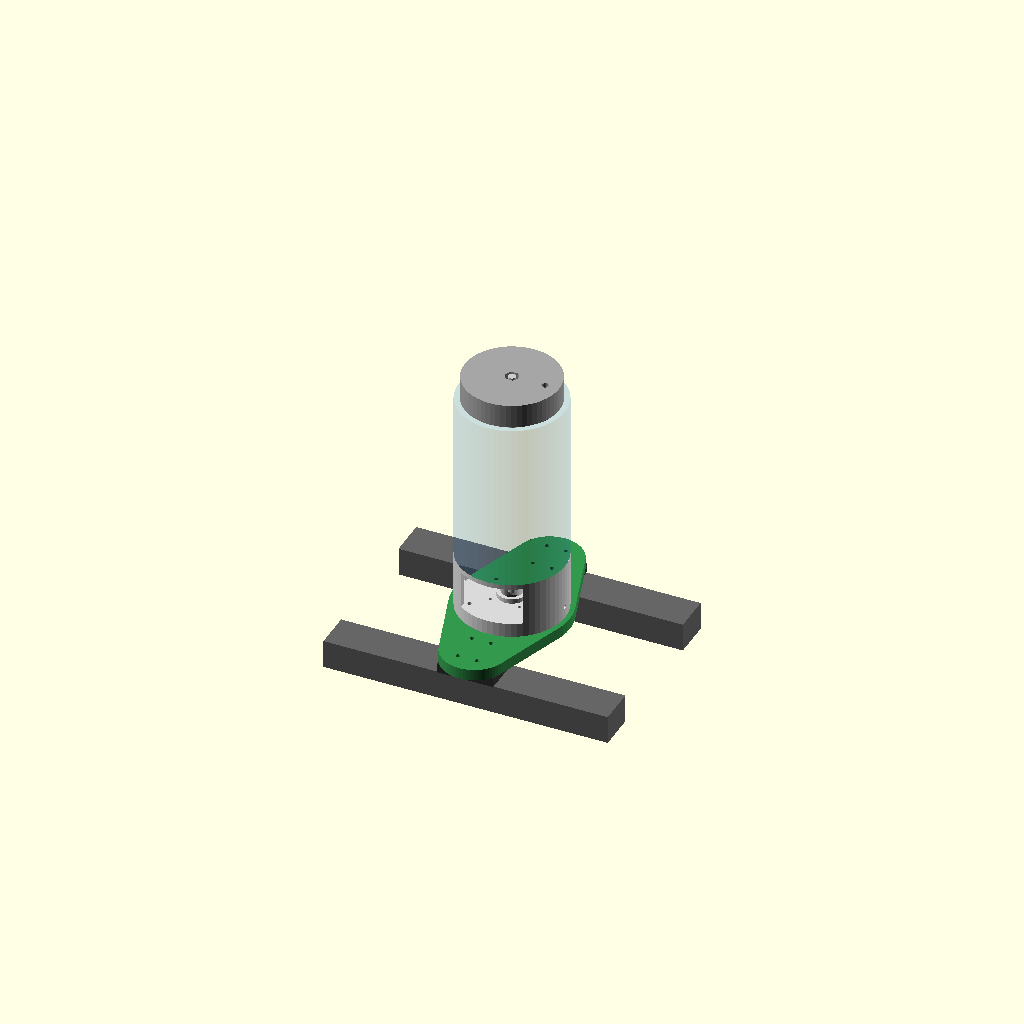
Cell 1: rendered with the file's own defaults.
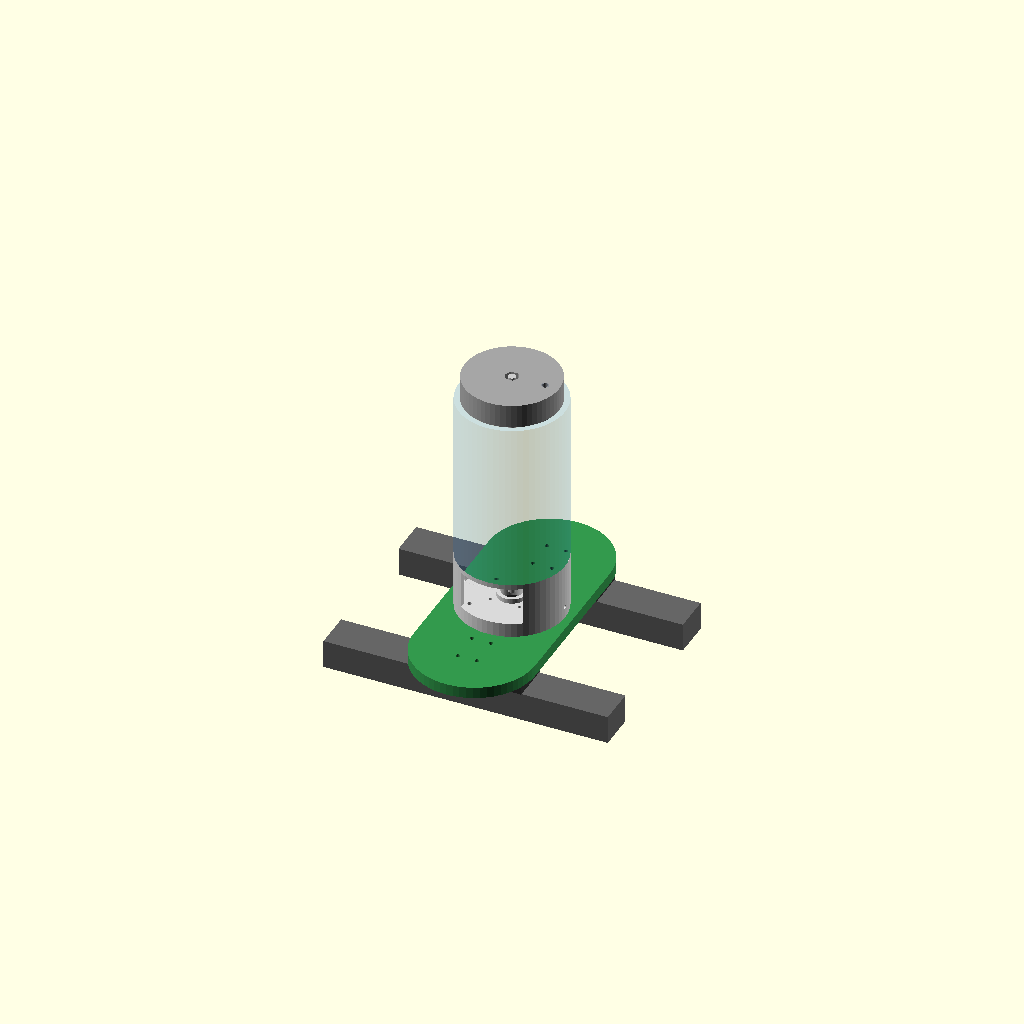
Cell 2 — X_BLOCK_L set to 118, the other parameters unchanged.
One fixed orthographic camera (rotation 55°, 0°, 25°; colour scheme Cornfield) for every cell.
The OpenSCAD source (cup_z_x_moving.scad):
// =========================================================================
// [갠트리 초경량 실전판] 가변 내부 형상 측정 시스템 (하부 플랜지 제거 및 직결 구조)
// 상부 마이크 공간 100% 개방 / 원통 하단 직결 볼트홀 / 브래킷 내경 최적화 완료
// =========================================================================

$fn = 60; 
TOLERANCE = 0.2;

// --- [1] 기성품 및 도면 파라미터 세팅 ---

// 1. X축 스테이지 규격 (SBD-LSM-1610 쌍레일 배치)
X_STRK = 200.0;       
X_BLOCK_W = 42.0;
X_BLOCK_L = 59.0;
X_PITCH_X = 20.0; 
X_PITCH_Y = 32.0;
X_RAIL_W = 40.0;
X_RAIL_H = 30.0;

// 2. Z축 관통형 모터 스펙 (NK4240 규격)
MOTOR_W = 42.0;
MOTOR_PITCH = 31.0;
MOTOR_HOLE_D = 3.5;    
MOTOR_BOSS_D = 22.0;   
MOTOR_BOSS_H = 2.0;    
SCREW_D = 8.0;         
LEAD_SCREW_L = 250.0;  

// 3. Z축 원통 우물 및 피스톤 규격 (플랜지 제거, Straight 112mm 외경)
CUP_ID = 100.0;
CUP_WALL = 6.0;
CUP_OD = 112.0;     // 원통 최하단까지 112mm 단일 외경 유지
CUP_H = 180.0;       
CAGE_H = 60.0;       
FLOOR_H = 10.0;      
PISTON_H = 25.0;      

// 4. 방수 및 가이드 부싱 규격
LIP_D = 30.0;          
LIP_H = 5.0;           
LEAK_DRAIN_D = 4.0;    
GUIDE_PIPE_D = 8.0;   
BUSHING_OD = 12.0;     
BUSHING_H = 8.0;       
DRAIN_RADIUS = 35.0;   
DRAIN_D = 8.0;        

// 5. H-브릿지 개정 파라미터 (★내경 축소 및 직결 홀 배치)
Y_OFFSET = 85.0;            
RAIL2_Y = Y_OFFSET * 2;     
BRKT_H = 12.0;        
BRKT_D = 122.0;       // 플랜지가 사라져서 브래킷 외경도 122mm로 슬림화
BRKT_ID = 62.0;       // ★ 내경을 62mm로 축소 (NEMA17 모터가 쏙 통과하는 크기)
Z_MOUNT_PCD = 86.0;   // ★ 원통 바닥면과 브래킷을 직결하는 볼트 PCD (반경 43mm)

// 애니메이션 구동 범위
X_MOVE = 80 * sin($t * 360);       
Z_MOVE = -75 + 75 * cos($t * 360); 

// =========================================================================
// [실행부] 갠트리 레이아웃 시스템 대조립
// =========================================================================
main_system_assembly();

module main_system_assembly() {
    // 1. [고정 바닥] X축 1번 레일
    color([0.4, 0.4, 0.4]) translate([0, 0, -252 - 10 - X_RAIL_H/2]) x_stage_rail_dummy();
    
    // 2. [고정 바닥] X축 2번 레일 (Y = 170mm)
    color([0.4, 0.4, 0.4]) translate([0, RAIL2_Y, -252 - 10 - X_RAIL_H/2]) x_stage_rail_dummy();

    // 3. [X축 동기 구동 그룹]
    translate([X_MOVE, 0, 0]) {
        
        // 3-1. X축 1번 무빙 슬라이더 블록 (Y = 0)
        color([0.2, 0.2, 0.2]) translate([0, 0, -252 - 10]) x_slider_block_dummy();
        
        // 3-2. X축 2번 무빙 슬라이더 블록 (Y = 170mm)
        color([0.2, 0.2, 0.2]) translate([0, RAIL2_Y, -252 - 10]) x_slider_block_dummy();
        
        // 3-3. [H-브릿지 브래킷] (내경이 축소되어 원통 바닥을 받쳐주는 형태로 진화)
        color([0.2, 0.6, 0.3]) translate([0, 0, -252]) h_bridge_adapter_plate();
        
        // 3-4. [Z축 모듈] (브래킷 윗면인 Z = -240 지점에 정확히 복안착)
        translate([0, Y_OFFSET, 0]) {
            z_cylinder_and_cage();
            
            // 바닥판 포켓 홈에 안착되는 고정 오일리스 부싱
            translate([DRAIN_RADIUS, 0, -CUP_H - CAGE_H + FLOOR_H - BUSHING_H]) bushing_dummy();
            
            // Z축 관통형 모터 (브래킷의 축소된 내경 홈 안으로 들어가 원통 바닥에 밀착됨)
            translate([0, 0, -CUP_H - CAGE_H]) color([0.1, 0.1, 0.1]) z_motor_dummy();
            
            // Z축 연동 가동 그룹
            translate([0, 0, Z_MOVE]) z_moving_parts_assembly();
        }
    }
}

// =========================================================================
// [어댑터 브래킷] 내경이 축소된 슬림형 H-브릿지 플레이트
// =========================================================================
module h_bridge_adapter_plate() {
    difference() {
        hull() {
            translate([0, 0, 0]) cylinder(d = X_BLOCK_L + 10, h = BRKT_H);
            translate([0, Y_OFFSET, 0]) cylinder(d = BRKT_D, h = BRKT_H);
            translate([0, RAIL2_Y, 0]) cylinder(d = X_BLOCK_L + 10, h = BRKT_H);
        }
        
        // 1번 X블록 체결용 M4 홀 (20x32)
        for(x = [-X_PITCH_X/2, X_PITCH_X/2]) {
            for(y = [-X_PITCH_Y/2, X_PITCH_Y/2]) {
                translate([x, y, -1]) cylinder(d = 4.5, h = BRKT_H + 2);
            }
        }
        
        // 2번 X블록 체결용 M4 홀 (Y=170 기준 20x32)
        translate([0, RAIL2_Y, 0]) {
            for(x = [-X_PITCH_X/2, X_PITCH_X/2]) {
                for(y = [-X_PITCH_Y/2, X_PITCH_Y/2]) {
                    translate([x, y, -1]) cylinder(d = 4.5, h = BRKT_H + 2);
                }
            }
        }
        
        // ★ [설계 변경] 내경 축소: 모터만 통과하고 원통 바닥면은 붙잡아주는 지지 대형 홀
        translate([0, Y_OFFSET, -1]) cylinder(d = BRKT_ID, h = BRKT_H + 2);
        
        // ★ [설계 변경] 원통 바닥면과 직접 결합하는 직결 M4 볼트 홀 4개 (PCD 86)
        translate([0, Y_OFFSET, 0]) {
            for(a = [45, 135, 225, 315]) {
                rotate([0, 0, a]) translate([Z_MOUNT_PCD/2, 0, -1]) cylinder(d = 4.5, h = BRKT_H + 2);
            }
        }
        
        // 가이드 배수 파이프 통과 여유 홀
        translate([0, Y_OFFSET, 0]) {
            translate([DRAIN_RADIUS, 0, -1]) cylinder(d = 14, h = BRKT_H + 2);
        }
    }
}

// =========================================================================
// [Z축 원통 모듈] 하부 플랜지 영구 삭제 및 바닥 직결 볼트홀 반영 버전
// =========================================================================
module z_cylinder_and_cage() {
    
    // 상부 원통 우물 바디 (투명 블루)
    color([0.2, 0.5, 0.8, 0.25]) {
        difference() {
            translate([0, 0, -CUP_H]) cylinder(d=CUP_OD, h=CUP_H);
            translate([0, 0, -CUP_H - 0.1]) cylinder(d=CUP_ID, h=CUP_H + 0.2);
        }
    }
    
    // 하부 조립 케이지 (불투명 그레이 / 외곽 거추장스러운 플랜지 날개 완전 제거)
    color([0.85, 0.85, 0.85, 1.0]) {
        union() {
            difference() {
                // 원통 외경 112mm가 하단 끝까지 뚝 떨어지는 깔끔한 형상
                translate([0, 0, -CUP_H - CAGE_H]) cylinder(d=CUP_OD, h=CAGE_H);
                
                // 내경 100mm 내부 챔버 가공
                translate([0, 0, -CUP_H - CAGE_H + FLOOR_H]) cylinder(d=CUP_ID, h=CAGE_H - FLOOR_H + 0.1); 
                
                // 정면 작업창
                translate([-32.5, -CUP_OD/2 - 10, -CUP_H - CAGE_H + FLOOR_H + 5]) 
                    cube([65, CUP_OD + 20, CAGE_H - FLOOR_H - 10]);
                
                // 모터 보스 안착 시트
                translate([0, 0, -CUP_H - CAGE_H - 0.1]) 
                    cylinder(d = MOTOR_BOSS_D + TOLERANCE, h = FLOOR_H + 0.2);
                    
                // 42각 모터 고정용 M3 관통 홀 4개
                translate([0, 0, -CUP_H - CAGE_H - 1]) {
                    for(x = [-MOTOR_PITCH/2, MOTOR_PITCH/2]) {
                        for(y = [-MOTOR_PITCH/2, MOTOR_PITCH/2]) {
                            translate([x, y, 0]) cylinder(d = MOTOR_HOLE_D, h = FLOOR_H + 3);
                        }
                    }
                }
                
                // ★ [설계 변경] 원통 최하단 바닥면에 추가된 브래킷 직결용 M4 볼트 홀 4개 (PCD 86)
                // 여기에 인서트 너트를 심거나 태핑하여 초록색 브래킷과 아래서 위로 바로 체결합니다.
                translate([0, 0, -CUP_H - CAGE_H - 1]) {
                    for(a = [45, 135, 225, 315]) {
                        rotate([0, 0, a]) translate([Z_MOUNT_PCD/2, 0, 0]) cylinder(d = 4.5, h = FLOOR_H + 2);
                    }
                }
                
                // 누수 배출구 홀
                translate([0, 0, -CUP_H - CAGE_H + FLOOR_H + LEAK_DRAIN_D/2]) 
                    rotate([0, 90, 0]) cylinder(d = LEAK_DRAIN_D, h = CUP_OD + 10, center=true);

                // 가이드 파이프 통과 홀
                translate([DRAIN_RADIUS, 0, -CUP_H - CAGE_H - 1]) cylinder(d = GUIDE_PIPE_D + 1.0, h = FLOOR_H + 2); 
                    
                // 오일리스 부싱 포켓 홈
                translate([DRAIN_RADIUS, 0, -CUP_H - CAGE_H + FLOOR_H - BUSHING_H]) 
                    cylinder(d = BUSHING_OD + TOLERANCE, h = BUSHING_H + 0.1);
            }
            
            // 중앙 내부 방수 턱 (독립 안착 버그 픽스 유지)
            difference() {
                translate([0, 0, -CUP_H - CAGE_H + FLOOR_H]) cylinder(d=LIP_D, h=LIP_H);
                translate([0, 0, -CUP_H - CAGE_H + FLOOR_H - 0.1]) 
                    cylinder(d = MOTOR_BOSS_D + TOLERANCE, h = LIP_H + 0.2);
            }
        }
    }
}

// =========================================================================
// 기타 하드웨어 모듈 스펙 (시각화 고정 데이터)
// =========================================================================
module z_moving_parts_assembly() {
    color([0.65, 0.65, 0.65, 1.0]) difference() {
        cylinder(d=CUP_ID-0.5, h=PISTON_H);
        translate([0, 0, -1]) cylinder(d = SCREW_D + 0.5, h = PISTON_H + 2); 
        translate([0, 0, PISTON_H - 8]) cylinder(d = 15.0, h = 9, $fn = 6); 
        translate([DRAIN_RADIUS, 0, -1]) cylinder(d=DRAIN_D + TOLERANCE, h=PISTON_H+2); 
    }
    translate([0, 0, PISTON_H]) rotate([180, 0, 0]) color([0.8, 0.8, 0.8]) cylinder(d=8, h=250);
    translate([35, 0, PISTON_H]) rotate([180, 0, 0]) color([0.55, 0.57, 0.6, 1.0]) 
        difference() {
            cylinder(d=GUIDE_PIPE_D, h=220);
            translate([0,0,-1]) cylinder(d=GUIDE_PIPE_D - 2.0, h=222);
        }
}

module bushing_dummy() {
    color([0.8, 0.55, 0.3, 1.0]) {
        difference() {
            cylinder(d = BUSHING_OD, h = BUSHING_H);
            translate([0, 0, -1]) cylinder(d = GUIDE_PIPE_D, h = BUSHING_H + 2);
        }
    }
}

module z_motor_dummy() {
    difference() {
        union() {
            translate([-MOTOR_W/2, -MOTOR_W/2, -40]) cube([MOTOR_W, MOTOR_W, 40]); 
            cylinder(d=MOTOR_BOSS_D, h=MOTOR_BOSS_H); 
        }
        translate([0, 0, -45]) cylinder(d = SCREW_D + 2, h = 50); 
    }
}

module x_stage_rail_dummy() {
    translate([-150, -X_RAIL_W/2, -X_RAIL_H/2]) cube([300, X_RAIL_W, X_RAIL_H]);
    translate([-150, 0, 0]) rotate([0, 90, 0]) color([0.7, 0.7, 0.7]) cylinder(d=16, h=300);
}

module x_slider_block_dummy() {
    translate([-X_BLOCK_L/2, -X_BLOCK_W/2, 0]) cube([X_BLOCK_L, X_BLOCK_W, 10]);
}
Customizer parameters (derived from the source; name, type, default, range or options):
TOLERANCE: number, default 0.2
X_STRK: number, default 200
X_BLOCK_W: number, default 42
X_BLOCK_L: number, default 59
X_PITCH_X: number, default 20
X_PITCH_Y: number, default 32
X_RAIL_W: number, default 40
X_RAIL_H: number, default 30
MOTOR_W: number, default 42
MOTOR_PITCH: number, default 31
MOTOR_HOLE_D: number, default 3.5
MOTOR_BOSS_D: number, default 22
MOTOR_BOSS_H: number, default 2
SCREW_D: number, default 8
LEAD_SCREW_L: number, default 250
CUP_ID: number, default 100
CUP_WALL: number, default 6
CUP_OD: number, default 112
CUP_H: number, default 180
CAGE_H: number, default 60
FLOOR_H: number, default 10
PISTON_H: number, default 25
LIP_D: number, default 30
LIP_H: number, default 5
LEAK_DRAIN_D: number, default 4
GUIDE_PIPE_D: number, default 8
BUSHING_OD: number, default 12
BUSHING_H: number, default 8
DRAIN_RADIUS: number, default 35
DRAIN_D: number, default 8
Y_OFFSET: number, default 85
BRKT_H: number, default 12
BRKT_D: number, default 122
BRKT_ID: number, default 62
Z_MOUNT_PCD: number, default 86
